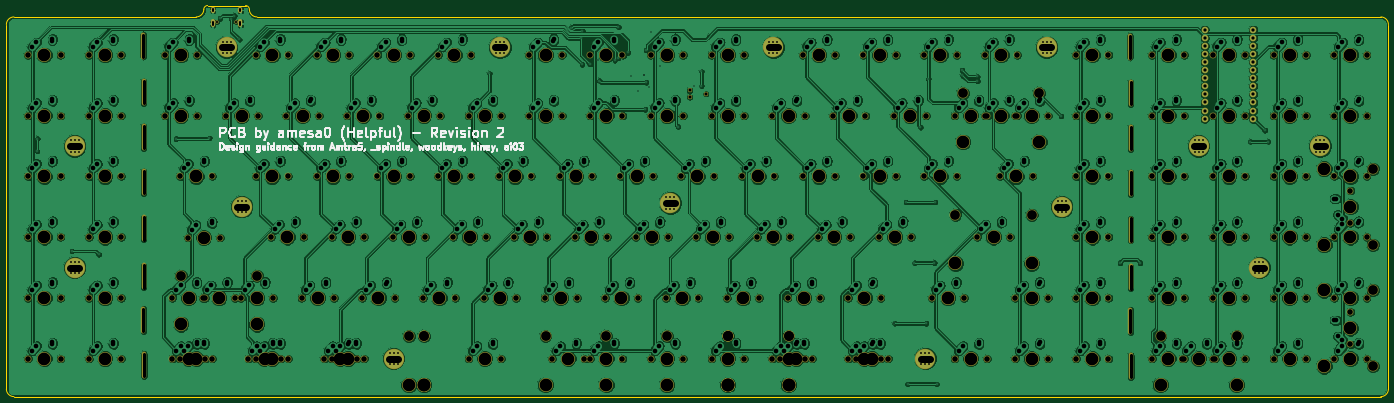
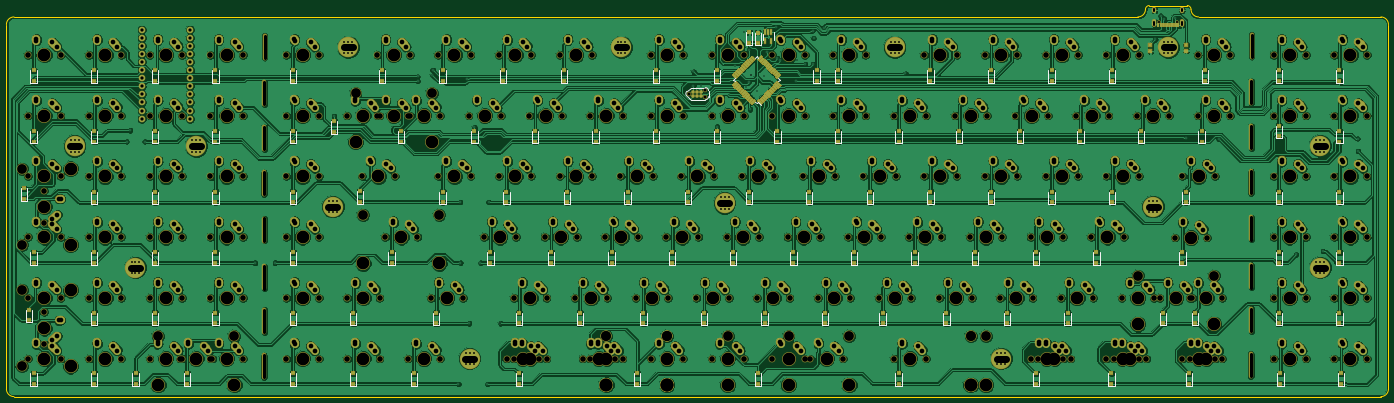
Circuit board: 11 layer files. Board 433.4 x 122.6 mm.
- bottom_copper: 100plus-2-B.Cu.gbl (1265058 bytes)
- bottom_mask: 100plus-2-B.Mask.gbs (59737 bytes)
- paste: 100plus-2-B.Paste.gbp (15116 bytes)
- bottom_silk: 100plus-2-B.SilkS.gbo (18944 bytes)
- outline: 100plus-2-Edge.Cuts.gm1 (1463 bytes)
- top_copper: 100plus-2-F.Cu.gtl (989468 bytes)
- top_mask: 100plus-2-F.Mask.gts (16107 bytes)
- paste: 100plus-2-F.Paste.gtp (532 bytes)
- top_silk: 100plus-2-F.SilkS.gto (22997 bytes)
- drill: 100plus-2-NPTH.drl (8810 bytes)
- drill: 100plus-2-PTH.drl (13127 bytes)

=== bottom_copper: 100plus-2-B.Cu.gbl (1265058 bytes, source omitted) ===
=== bottom_mask: 100plus-2-B.Mask.gbs (59737 bytes, source omitted) ===
=== paste: 100plus-2-B.Paste.gbp (15116 bytes, source omitted) ===
=== bottom_silk: 100plus-2-B.SilkS.gbo (18944 bytes, source omitted) ===
=== outline: 100plus-2-Edge.Cuts.gm1 ===
G04 #@! TF.GenerationSoftware,KiCad,Pcbnew,(5.0.0-rc2-dev-733-g23a9fcd91)*
G04 #@! TF.CreationDate,2018-06-11T13:16:23-04:00*
G04 #@! TF.ProjectId,100plus-2,313030706C75732D322E6B696361645F,rev?*
G04 #@! TF.SameCoordinates,Original*
G04 #@! TF.FileFunction,Profile,NP*
%FSLAX45Y45*%
G04 Gerber Fmt 4.5, Leading zero omitted, Abs format (unit mm)*
G04 Created by KiCad (PCBNEW (5.0.0-rc2-dev-733-g23a9fcd91)) date 06/11/18 13:16:23*
%MOMM*%
%LPD*%
G01*
G04 APERTURE LIST*
%ADD10C,0.150000*%
%ADD11C,0.200000*%
G04 APERTURE END LIST*
D10*
X11549062Y-7500937D02*
X12739687Y-7500937D01*
X12739687Y-7500937D02*
G75*
G02X12858750Y-7620000I0J-119063D01*
G01*
X11430000Y-7620000D02*
G75*
G02X11549062Y-7500937I119063J0D01*
G01*
X11430000Y-7620000D02*
G75*
G02X11191875Y-7858125I-238125J0D01*
G01*
X13096875Y-7858125D02*
G75*
G02X12858750Y-7620000I0J238125D01*
G01*
X23574375Y-7858125D02*
X25955625Y-7858125D01*
X13096875Y-7858125D02*
X23574375Y-7858125D01*
X5476875Y-7858125D02*
X11191875Y-7858125D01*
X48339375Y-7858125D02*
G75*
G02X48577500Y-8096250I0J-238125D01*
G01*
X48577500Y-19526250D02*
G75*
G02X48339375Y-19764375I-238125J0D01*
G01*
X5476875Y-19764375D02*
G75*
G02X5238750Y-19526250I0J238125D01*
G01*
X5238750Y-8096250D02*
G75*
G02X5476875Y-7858125I238125J0D01*
G01*
D11*
X5238750Y-19526250D02*
X5238750Y-8096250D01*
X48339375Y-19764375D02*
X5476875Y-19764375D01*
X48577500Y-8096250D02*
X48577500Y-19526250D01*
X25955625Y-7858125D02*
X48339375Y-7858125D01*
M02*

=== top_copper: 100plus-2-F.Cu.gtl (989468 bytes, source omitted) ===
=== top_mask: 100plus-2-F.Mask.gts (16107 bytes, source omitted) ===
=== paste: 100plus-2-F.Paste.gtp ===
G04 #@! TF.GenerationSoftware,KiCad,Pcbnew,(5.0.0-rc2-dev-733-g23a9fcd91)*
G04 #@! TF.CreationDate,2018-06-11T13:16:23-04:00*
G04 #@! TF.ProjectId,100plus-2,313030706C75732D322E6B696361645F,rev?*
G04 #@! TF.SameCoordinates,Original*
G04 #@! TF.FileFunction,Paste,Top*
G04 #@! TF.FilePolarity,Positive*
%FSLAX45Y45*%
G04 Gerber Fmt 4.5, Leading zero omitted, Abs format (unit mm)*
G04 Created by KiCad (PCBNEW (5.0.0-rc2-dev-733-g23a9fcd91)) date 06/11/18 13:16:23*
%MOMM*%
%LPD*%
G01*
G04 APERTURE LIST*
G04 APERTURE END LIST*
M02*

=== top_silk: 100plus-2-F.SilkS.gto (22997 bytes, source omitted) ===
=== drill: 100plus-2-NPTH.drl (8810 bytes, source omitted) ===
=== drill: 100plus-2-PTH.drl (13127 bytes, source omitted) ===
